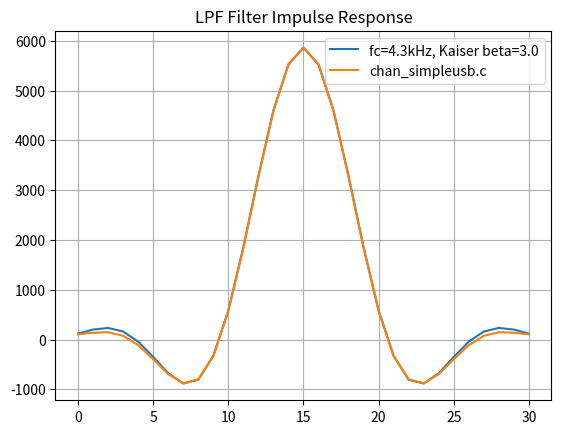
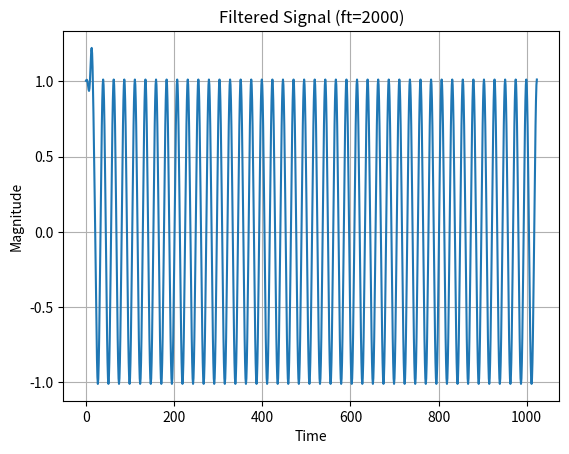

These charts were generated, in order, by the following Python code:
import numpy as np
from scipy.signal import firwin, lfilter, lfilter_zi
import matplotlib.pyplot as plt

def fir_freq_response(coefficients, sampling_rate):
    # Calculate the frequency response using the DFT (FFT)
    frequency_response = np.fft.fft(coefficients)    
    # Number of coefficients
    num_coeffs = len(coefficients)
    # Generate the corresponding frequency values
    frequencies = np.fft.fftfreq(num_coeffs, 1 / sampling_rate)
    return frequencies, frequency_response


sample_rate = 48000
nyq_rate = sample_rate / 2.0
# The cutoff frequency of the filter.
cutoff_hz = 4300
# The desired width of the transition from pass to stop,
# relative to the Nyquist rate. 
#width = (6300 - 2900) / nyq_rate
# The desired ripple in dB
#ripple_db = 0.5

# Create a FIR filter using a methodology
N = 31
beta = 3.0
# Use firwin with a Kaiser window to create a lowpass FIR filter.
taps = firwin(N, cutoff_hz / nyq_rate, window=('kaiser', beta)) * 32767

# The FIR filter from the ASL code
N2 = 31
taps2 = [ 103, 136, 148, 74, -113, -395, -694,
        -881, -801, -331, 573, 1836, 3265, 4589, 5525, 5864, 5525,
        4589, 3265, 1836, 573, -331, -801, -881, -694, -395, -113,
        74, 148, 136, 103 ]

# Calculate the frequency response
frequencies, frequency_response = fir_freq_response(taps, sample_rate)
db_data = 20 * np.log10(np.abs(frequency_response[:len(frequencies)//2]))

fig, ax = plt.subplots()
ax.set_title('LPF Filter Impulse Response')
ax.plot(taps, label="fc=4.3kHz, Kaiser beta=3.0")
ax.plot(taps2,label="chan_simpleusb.c")
ax.grid(True)
ax.legend()
plt.show()

# Sanity check: generate a sample signal of one second
t = np.linspace(0, sample_rate, sample_rate, endpoint=False)
# One tone is below a one tone is above the cutoff
ft = 2000
ft2 = 6000
omega = 2 * np.pi * ft / sample_rate
omega2 = 2 * np.pi * ft2 / sample_rate
signal = np.cos(omega * t) + np.cos(omega2 * t)

# Apply the FIR filter in blocks to simulate a network streaming
filtered_signal = []
# The size of IAX2 network blocks
block_size = 160
blocks = int(len(signal) / block_size)

# The zi object is used to maintain the state inside of the
# FIR since we are applying data one block at a time.
zi = lfilter_zi(taps, [1])

for block in range(0, blocks):
    # NOTE: zi is being passed around each time
    filtered_block, zi = lfilter(taps, [1.0], 
        signal[block * block_size:(block + 1) * block_size], zi=zi)
    filtered_signal.extend(filtered_block / 32767.0)

# Plot resulting signal
fig, ax = plt.subplots()
ax.plot(t[0:1024], filtered_signal[0:1024])
ax.set_title('Filtered Signal (ft=' + str(ft) + ')')
ax.set_xlabel('Time')
ax.set_ylabel('Magnitude')
ax.grid(True)
plt.show()
